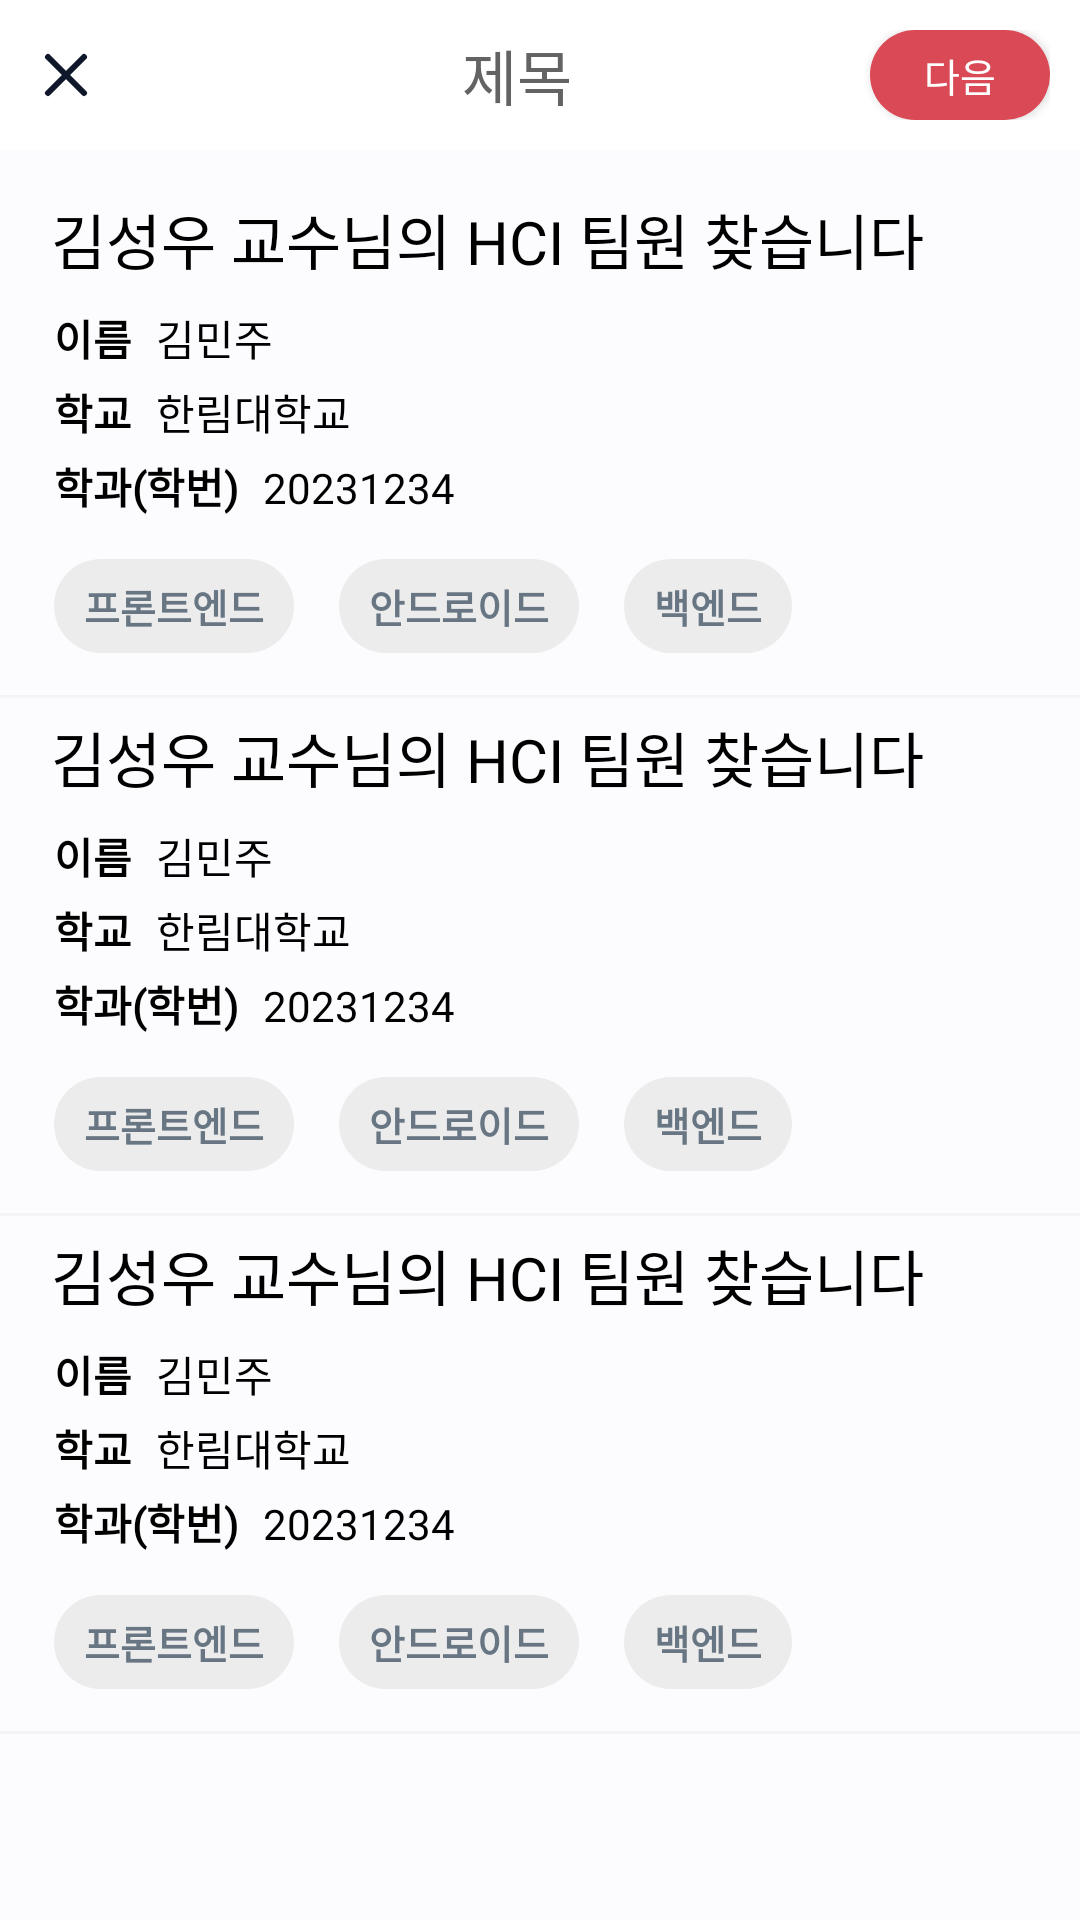

Produce the Android XML layout that renders to this screen, including the resource entries it uses.
<!-- AndroidManifest.xml: application theme Theme.MakeTeam_app -->
<!-- res/layout/fragment_until_now.xml -->
<?xml version="1.0" encoding="utf-8"?>
<layout xmlns:tools="http://schemas.android.com/tools"
    xmlns:android="http://schemas.android.com/apk/res/android"
    xmlns:app="http://schemas.android.com/apk/res-auto">
    <ScrollView
        android:layout_width="match_parent"
        android:layout_height="match_parent"
        android:background="@color/project_white">

        <LinearLayout
            android:id="@+id/main"
            android:layout_width="match_parent"
            android:layout_height="wrap_content"
            android:background="@color/project_white"
            android:orientation="vertical"
            tools:context=".view.board.write.fragment_write_new_board_preview">

            <include
                android:id="@+id/header_unitl"
                layout="@layout/include_header"
                android:layout_width="match_parent"
                android:layout_height="wrap_content"
                android:layout_marginBottom="10dp"/>

            <include
                android:id="@+id/util_meet1"
                layout="@layout/list_item_util_now"
                android:layout_width="match_parent"
                android:layout_height="wrap_content" />

            <include
                android:id="@+id/util_meet2"
                android:layout_width="match_parent"
                android:layout_height="wrap_content"
                layout="@layout/list_item_util_now"/>

            <include
                android:id="@+id/util_meet3"
                android:layout_width="match_parent"
                android:layout_height="wrap_content"
                layout="@layout/list_item_util_now"/>
        </LinearLayout>
    </ScrollView>
</layout>
<!-- res/layout/include_header.xml (included above) -->
<?xml version="1.0" encoding="utf-8"?>
<androidx.constraintlayout.widget.ConstraintLayout
    xmlns:android="http://schemas.android.com/apk/res/android"
    xmlns:app="http://schemas.android.com/apk/res-auto"
    android:layout_width="match_parent"
    android:layout_height="wrap_content"
    android:background="@color/white">

    <LinearLayout
        android:layout_width="match_parent"
        android:layout_height="wrap_content"
        android:layout_marginStart="10dp"
        android:layout_marginTop="10dp"
        android:layout_marginEnd="10dp"
        android:layout_marginBottom="10dp"
        android:gravity="center"
        android:orientation="horizontal"
        app:layout_constraintBottom_toBottomOf="parent"
        app:layout_constraintEnd_toEndOf="parent"
        app:layout_constraintStart_toStartOf="parent"
        app:layout_constraintTop_toTopOf="parent">

        <ImageButton
            android:id="@+id/btn_back_x"
            android:layout_width="wrap_content"
            android:layout_height="wrap_content"
            android:background="@drawable/ic_delete" />

        <TextView
            android:id="@+id/text_header_title"
            android:layout_width="wrap_content"
            android:layout_height="wrap_content"
            android:layout_marginStart="31dp"
            android:layout_weight="1"
            android:fontFamily="@font/pretendard_regular"
            android:gravity="center"
            android:text="제목"
            android:textColor="@color/text_gray"
            android:textSize="20sp" />

        <androidx.appcompat.widget.AppCompatButton
            android:id="@+id/btn_write_detail_setting"
            android:layout_width="60dp"
            android:layout_height="30dp"
            android:layout_marginHorizontal="10dp"
            android:layout_marginStart="10dp"
            android:background="@drawable/background_btn_red_round"
            android:fontFamily="@font/pretendard_regular"
            android:text="다음"
            android:textColor="@color/white"
            android:textSize="13sp" />

    </LinearLayout>

</androidx.constraintlayout.widget.ConstraintLayout>
<!-- res/layout/list_item_util_now.xml (included above) -->
<?xml version="1.0" encoding="utf-8"?>

<LinearLayout xmlns:android="http://schemas.android.com/apk/res/android"
    android:layout_width="match_parent"
    android:layout_height="wrap_content"
    android:id="@+id/list_item_util_now"
    android:orientation="vertical"
    android:background="?android:attr/selectableItemBackground">

    <RelativeLayout
        android:layout_width="match_parent"
        android:layout_height="wrap_content"
        android:layout_marginHorizontal="17dp"
        android:layout_marginBottom="8dp">

        <TextView
            android:layout_width="wrap_content"
            android:layout_height="wrap_content"
            android:layout_alignParentStart="true"
            android:maxLines="1"
            android:layout_marginTop="5dp"
            android:text="김성우 교수님의 HCI 팀원 찾습니다"
            android:textColor="@color/black"
            android:textSize="20sp"
            android:fontFamily="@font/pretendard_bold"/>
    </RelativeLayout>
    <LinearLayout
        android:layout_width="wrap_content"
        android:layout_height="wrap_content"
        android:orientation="horizontal"
        android:layout_marginStart="18dp"
        android:paddingBottom="4dp">

        <TextView
            android:layout_width="wrap_content"
            android:layout_height="wrap_content"
            android:text="이름"
            android:fontFamily="@font/pretendard_bold"
            android:textColor= "#000000"
            android:textStyle="bold"
            android:textSize="14sp"
            android:paddingEnd="8dp"/>
        <TextView
            android:id="@+id/textViewName"
            android:layout_width="wrap_content"
            android:layout_height="wrap_content"
            android:textColor= "#000000"
            android:text="김민주"
            android:fontFamily="@font/pretendard_regular"
            android:textSize="14sp"/>
    </LinearLayout>

    <LinearLayout
        android:layout_width="wrap_content"
        android:layout_height="wrap_content"
        android:orientation="horizontal"
        android:layout_marginStart="18dp"
        android:paddingBottom="4dp">

        <TextView
            android:layout_width="wrap_content"
            android:layout_height="wrap_content"
            android:text="학교"
            android:fontFamily="@font/pretendard_bold"
            android:textColor= "#000000"
            android:textStyle="bold"
            android:textSize="14sp"
            android:paddingEnd="8dp"/>
        <TextView
            android:id="@+id/textViewSchool"
            android:layout_width="wrap_content"
            android:layout_height="wrap_content"
            android:fontFamily="@font/pretendard_regular"
            android:textColor= "#000000"
            android:text="한림대학교"
            android:textSize="14sp"/>
    </LinearLayout>

    <LinearLayout
        android:layout_width="wrap_content"
        android:layout_height="wrap_content"
        android:orientation="horizontal"
        android:layout_marginBottom="10dp"
        android:layout_marginStart="18dp"
        android:paddingBottom="4dp">

        <TextView
            android:layout_width="wrap_content"
            android:layout_height="wrap_content"
            android:text="학과(학번)"
            android:fontFamily="@font/pretendard_bold"
            android:textColor= "#000000"
            android:textStyle="bold"
            android:textSize="14sp"
            android:paddingEnd="8dp"/>
        <TextView
            android:id="@+id/textViewDepartment"
            android:layout_width="wrap_content"
            android:layout_height="wrap_content"
            android:fontFamily="@font/pretendard_regular"
            android:text="20231234"
            android:textColor= "#000000"
            android:textSize="14sp"/>
    </LinearLayout>

    <LinearLayout
        android:layout_width="wrap_content"
        android:layout_height="wrap_content"
        android:orientation="horizontal"
        android:paddingStart="18dp"
        android:layout_marginBottom="10dp"
        android:paddingBottom="4dp">

        <TextView
            android:id="@+id/team_situation_detail"
            android:layout_width="wrap_content"
            android:layout_height="wrap_content"
            android:background="@drawable/btn_round"
            android:fontFamily="@font/pretendard_regular"
            android:paddingHorizontal="10dp"
            android:paddingVertical="6dp"
            android:text="프론트엔드"
            android:textStyle="bold"
            android:layout_marginEnd="15dp"
            android:textColor="#687684"
            android:textSize="13sp" />

        <TextView
            android:id="@+id/team_situation_detail_front"
            android:layout_width="wrap_content"
            android:layout_height="wrap_content"
            android:background="@drawable/btn_round"
            android:fontFamily="@font/pretendard_regular"
            android:paddingHorizontal="10dp"
            android:paddingVertical="6dp"
            android:text="안드로이드"
            android:textStyle="bold"
            android:layout_marginEnd="15dp"
            android:textColor="#687684"
            android:textSize="13sp" />
        <TextView
            android:id="@+id/team_situation_detail_back"
            android:layout_width="wrap_content"
            android:layout_height="wrap_content"
            android:background="@drawable/btn_round"
            android:fontFamily="@font/pretendard_regular"
            android:paddingHorizontal="10dp"
            android:paddingVertical="6dp"
            android:text="백엔드"
            android:textStyle="bold"
            android:textColor="#687684"
            android:textSize="13sp" />
    </LinearLayout>

    <View
        android:layout_width="match_parent"
        android:layout_height="1dp"
        android:background="@color/background_text_gray"/>
</LinearLayout>
<!-- resources referenced by this layout -->
<resources>
  <color name="background_text_gray">#F4F4F4</color>
  <color name="black">#FF000000</color>
  <color name="project_white">#FFFCFCFE</color>
  <color name="text_gray">#FF636363</color>
  <color name="white">#FFFFFFFF</color>
  <!-- drawable background_btn_red_round (drawable) -->
  <?xml version="1.0" encoding="utf-8"?>
  <shape xmlns:android="http://schemas.android.com/apk/res/android"
      android:shape="rectangle">
  
      <solid
          android:color="@color/main_color"/>
  
      <corners
          android:radius="30dp"/>
  
  </shape>
  <!-- drawable btn_round (drawable) -->
  <?xml version="1.0" encoding="utf-8"?>
  
  <shape xmlns:android="http://schemas.android.com/apk/res/android"
      android:shape="rectangle">
  
      <solid
          android:color="#ECECEC"/>
  
      <corners
          android:radius="50dp"/>
  
  </shape>
  <!-- drawable ic_delete (drawable) -->
  <vector xmlns:android="http://schemas.android.com/apk/res/android"
      android:width="24dp"
      android:height="24dp"
      android:viewportWidth="24"
      android:viewportHeight="24">
    <path
        android:pathData="M18,6L6,18"
        android:strokeLineJoin="round"
        android:strokeWidth="2"
        android:fillColor="#00000000"
        android:strokeColor="#0F172A"
        android:strokeLineCap="round"/>
    <path
        android:pathData="M6,6L18,18"
        android:strokeLineJoin="round"
        android:strokeWidth="2"
        android:fillColor="#00000000"
        android:strokeColor="#0F172A"
        android:strokeLineCap="round"/>
  </vector>
  <style name="Theme.MakeTeam_app" parent="Base.Theme.MakeTeam_app" />
  <color name="main_color">#FFD94A56</color>
  <style name="Base.Theme.MakeTeam_app" parent="Theme.Material3.DayNight.NoActionBar">
          
          <item name="android:statusBarColor">@color/black</item>
      </style>
</resources>
